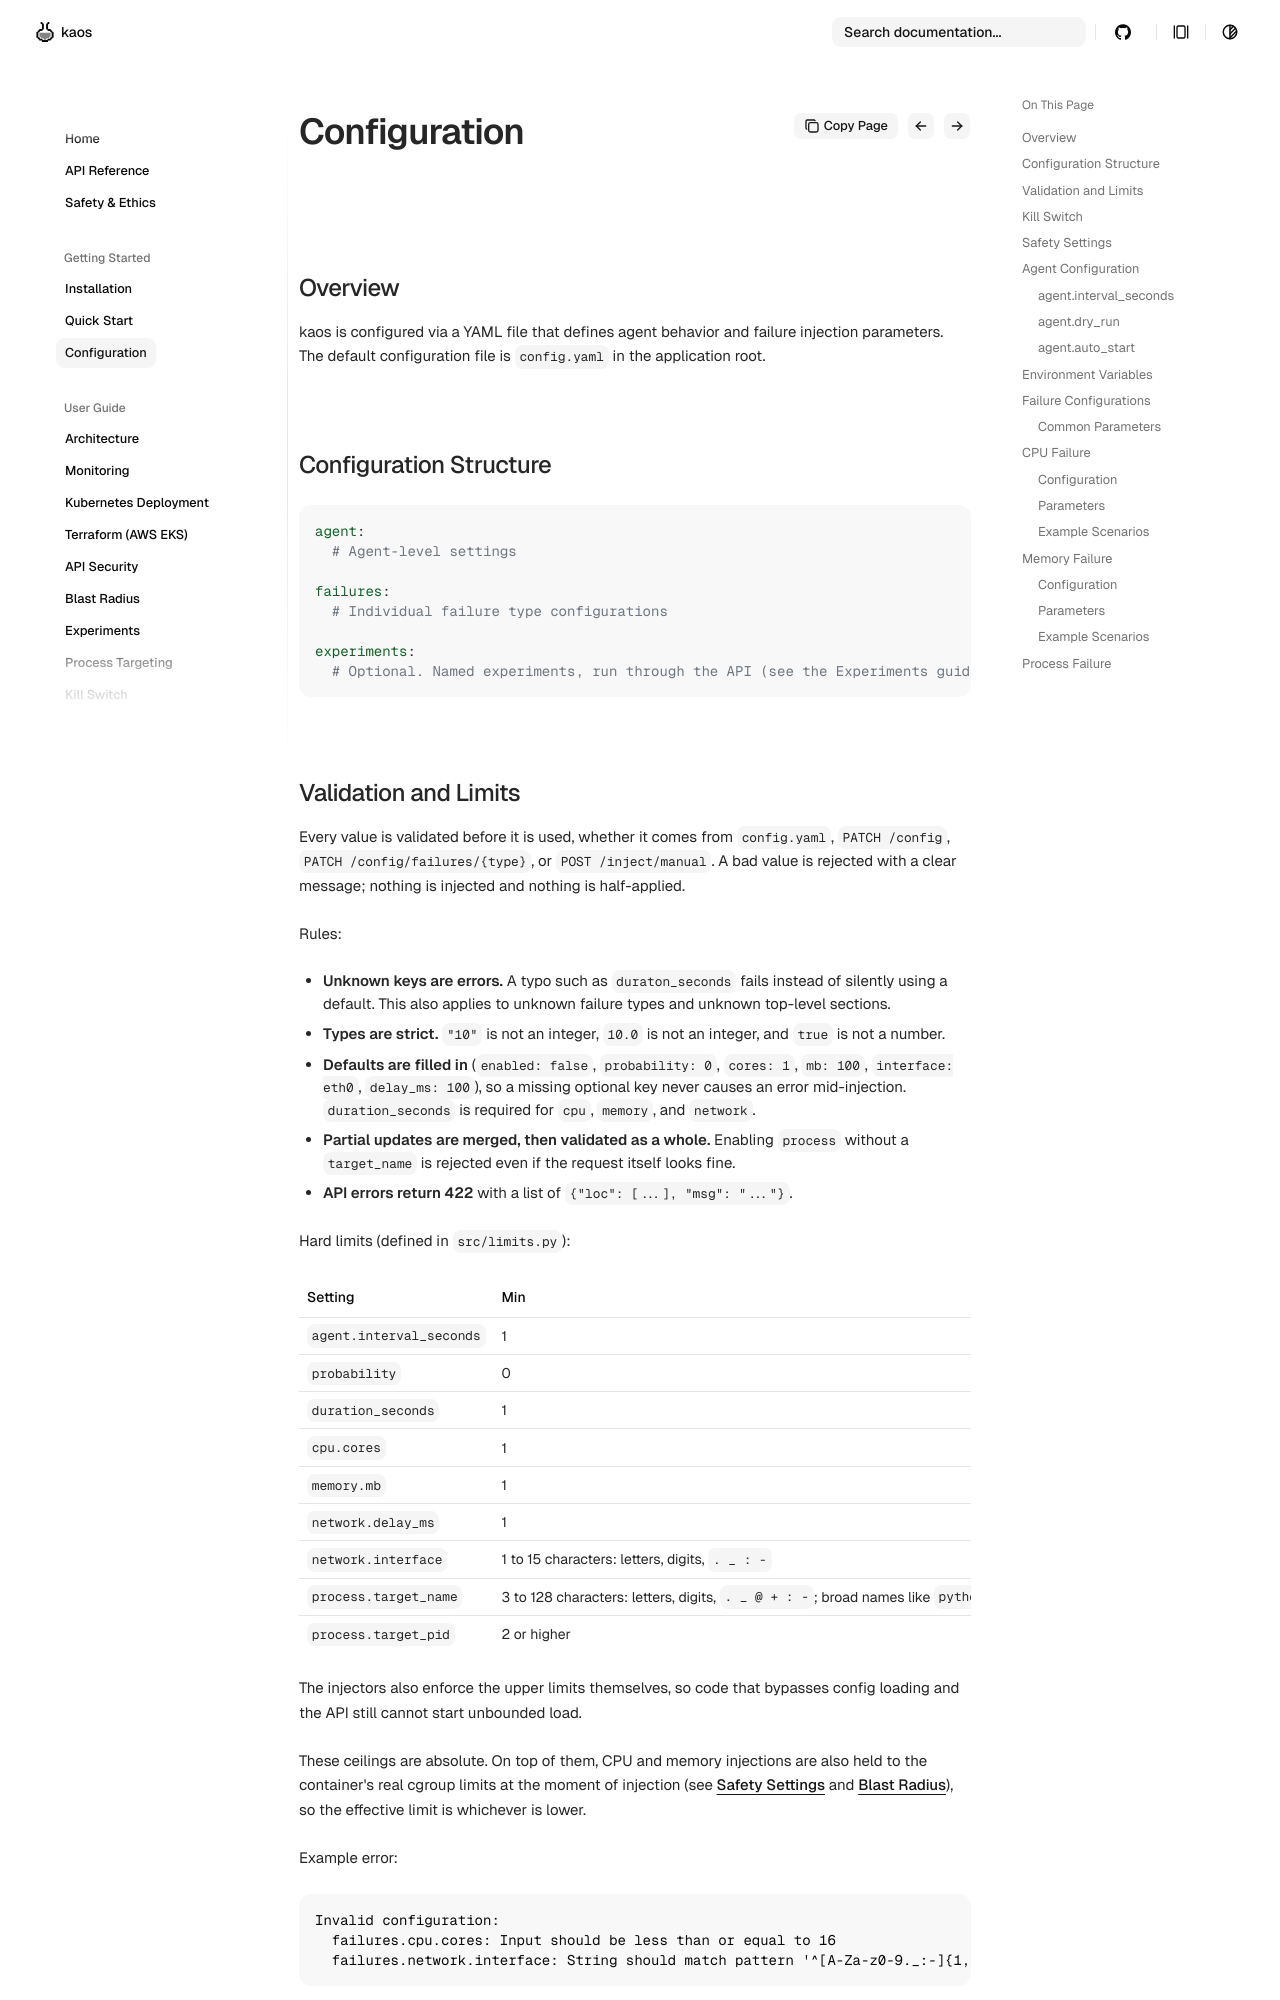

repository: othaime-en/py-chaos-agent · page: getting-started/configuration/index.html · generator: mkdocs

# Configuration Reference

## Overview

kaos is configured via a YAML file that defines agent behavior and failure injection parameters. The default configuration file is `config.yaml` in the application root.

## Configuration Structure

```yaml
agent:
  # Agent-level settings

failures:
  # Individual failure type configurations

experiments:
  # Optional. Named experiments, run through the API (see the Experiments guide)
```
